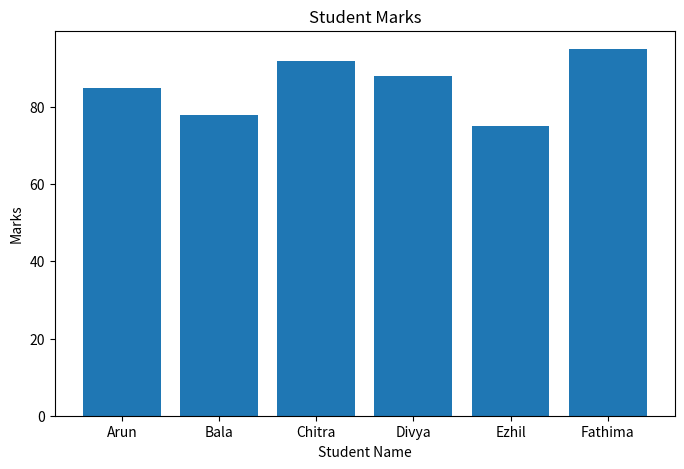

Reproduce this figure in Python.
import pandas as pd
import matplotlib.pyplot as plt
data = {
    'Name': ['Arun', 'Bala', 'Chitra', 'Divya', 'Ezhil', 'Fathima'],
    'Marks': [85, 78, 92, 88, 75, 95]
}
df = pd.DataFrame(data)
plt.figure(figsize=(8,5))
plt.bar(df['Name'], df['Marks'])
plt.title("Student Marks")
plt.xlabel("Student Name")
plt.ylabel("Marks")
plt.show()
